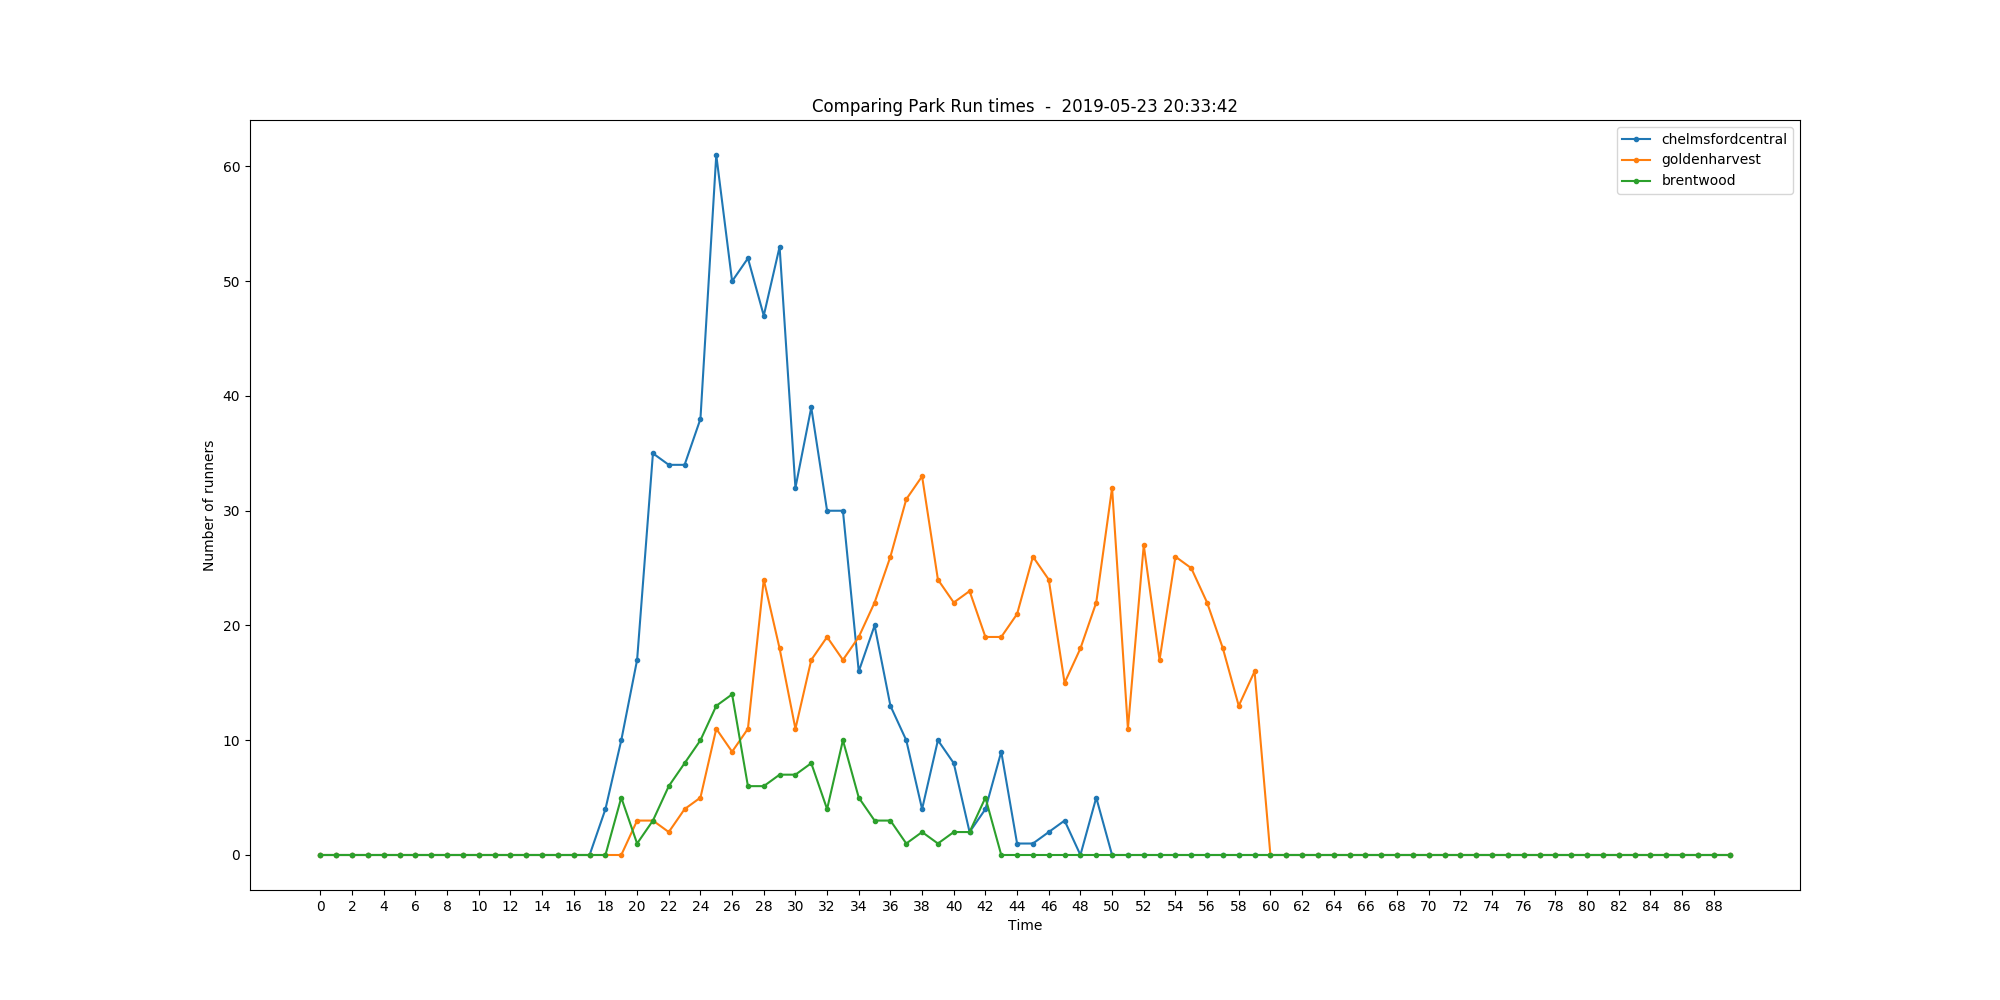

Source data for this figure (header and first rows):
0, 0, 0
0, 0, 0
0, 0, 0
0, 0, 0
0, 0, 0
0, 0, 0
0, 0, 0
0, 0, 0
0, 0, 0
0, 0, 0
0, 0, 0
0, 0, 0
0, 0, 0
0, 0, 0
0, 0, 0
0, 0, 0
0, 0, 0
0, 0, 0
4, 0, 0
10, 0, 5
17, 3, 1
35, 3, 3
34, 2, 6
34, 4, 8
38, 5, 10
61, 11, 13
50, 9, 14
52, 11, 6
47, 24, 6
53, 18, 7
32, 11, 7
39, 17, 8
30, 19, 4
30, 17, 10
16, 19, 5
20, 22, 3
13, 26, 3
10, 31, 1
4, 33, 2
10, 24, 1
8, 22, 2
2, 23, 2
4, 19, 5
9, 19, 0
1, 21, 0
1, 26, 0
2, 24, 0
3, 15, 0
0, 18, 0
5, 22, 0
0, 32, 0
0, 11, 0
0, 27, 0
0, 17, 0
0, 26, 0
0, 25, 0
0, 22, 0
0, 18, 0
0, 13, 0
0, 16, 0
0, 0, 0
... 29 more rows
